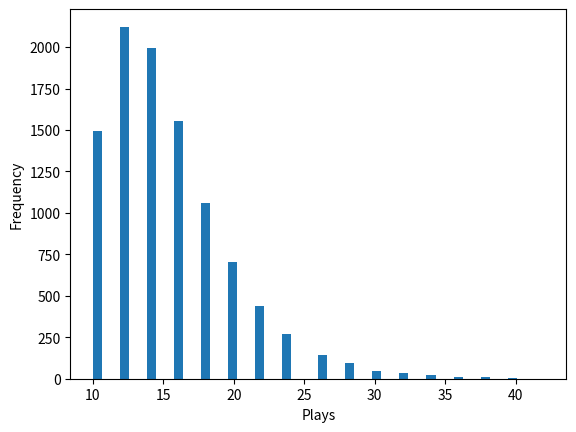

Write the Python code that produced this figure.
import numpy as np
import matplotlib.pyplot as plt

# Set the initial number of coins and the probability of winning
coins = 10
p_win = 11/64

# Initialize an empty list to store the number of plays until broke
plays_until_broke = []

# Run the simulation for a large number of iterations
for i in range(10000):
    # Start with 10 coins
    current_coins = coins
    plays = 0
    # Play until broke
    while current_coins > 0:
        # Increase the number of plays
        plays += 1
        # Check if we win or lose
        if np.random.rand() < p_win:
            current_coins += 1
        else:
            current_coins -= 1
    # Add the number of plays to the list
    plays_until_broke.append(plays)

# Calculate the mean and median number of plays
mean_plays = np.mean(plays_until_broke)
median_plays = np.median(plays_until_broke)

# Print the results
print("Mean number of plays: ", mean_plays)
print("Median number of plays: ", median_plays)

# Plot a histogram of the number of plays
plt.hist(plays_until_broke, bins=50)
plt.xlabel('Plays')
plt.ylabel('Frequency')
plt.show()

"""
def play_slot_machine(coins):
    outcome = random.choices(["BAR", "BELL", "LEMON", "CHERRY"], k=3)
    if outcome == ["BAR", "BAR", "BAR"]:
        return 20
    elif outcome == ["BELL", "BELL", "BELL"]:
        return 15
    elif outcome == ["LEMON", "LEMON", "LEMON"]:
        return 5
    elif outcome == ["CHERRY", "CHERRY", "CHERRY"]:
        return 3
    elif outcome[:2] == ["CHERRY", "CHERRY"]:
        return 2
    elif "CHERRY" in outcome:
        return 1
    else:
        return -1

def simulate(coins, n_sims, max_plays):
    plays_until_broke = []
    for i in range(n_sims):
        coins_copy = coins
        plays = 0
        while coins_copy > 0 and plays < max_plays:
            coins_won = play_slot_machine(coins_copy)
            coins_copy += coins_won
            plays += 1
        if coins_copy <= 0:
            plays_until_broke.append(plays)
    return plays_until_broke

plays_until_broke = simulate(10, 10000, 10000)
mean_plays = sum(plays_until_broke) / len(plays_until_broke)
median_plays = sorted(plays_until_broke)[len(plays_until_broke) // 2]
print("Mean number of plays until broke:", mean_plays)
print("Median number of plays until broke:", median_plays)

# Plotting histogram
plt.hist(plays_until_broke, bins=range(min(plays_until_broke), max(plays_until_broke) + 2, 1))
plt.xlabel('Plays until broke')
plt.ylabel('Frequency')
plt.title('Simulation of plays until broke')
plt.show()
"""